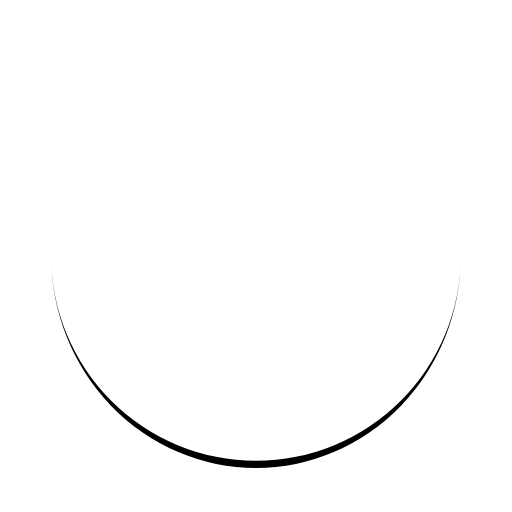
t = 0.00 s
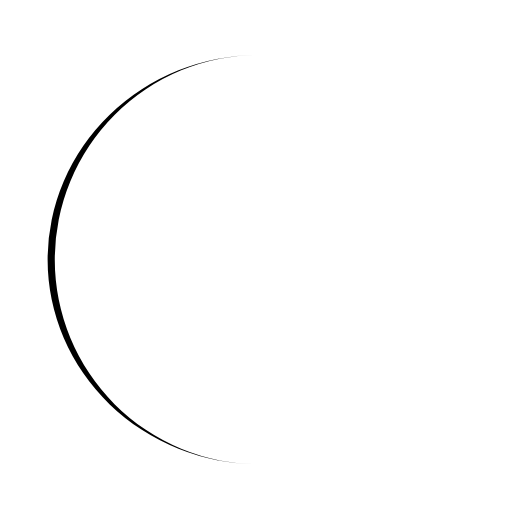
t = 0.13 s
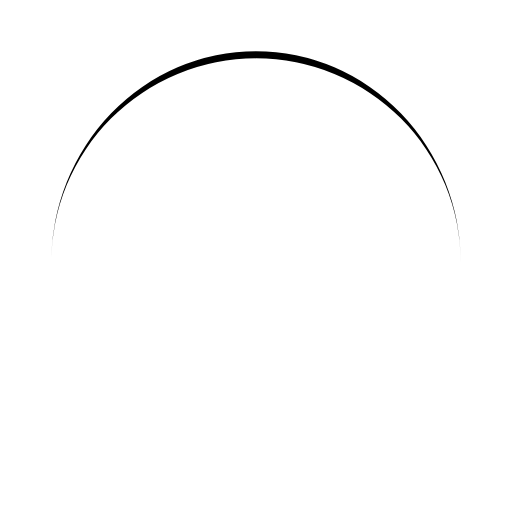
t = 0.25 s
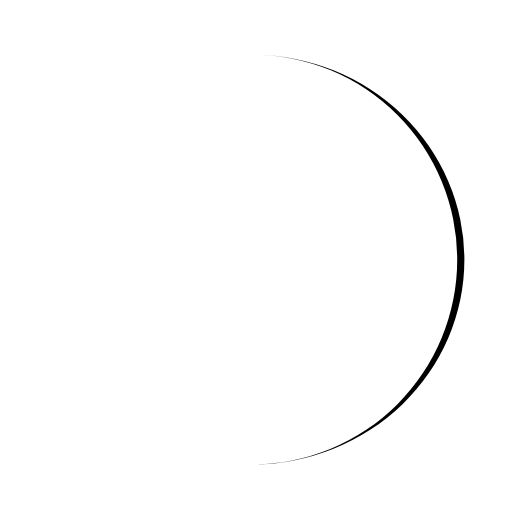
t = 0.38 s

The animated SVG that drew these frames (rendered in a browser with its animation timeline set to each time). Animation: 1 SMIL element (animateTransform=1); one cycle of 0.50 s, repeats indefinitely.

<?xml version="1.0" encoding="utf-8"?>
<svg xmlns="http://www.w3.org/2000/svg" xmlns:xlink="http://www.w3.org/1999/xlink" style="margin: auto; background: none; display: block; shape-rendering: auto;" width="204px" height="204px" viewBox="0 0 100 100" preserveAspectRatio="xMidYMid">
<path d="M10 50A40 40 0 0 0 90 50A40 41.4 0 0 1 10 50" fill="currentColor" stroke="none">
  <animateTransform attributeName="transform" type="rotate" dur="0.5s" repeatCount="indefinite" keyTimes="0;1" values="0 50 50.7;360 50 50.7"></animateTransform>
</path>
<!-- [ldio] generated by https://loading.io/ --></svg>